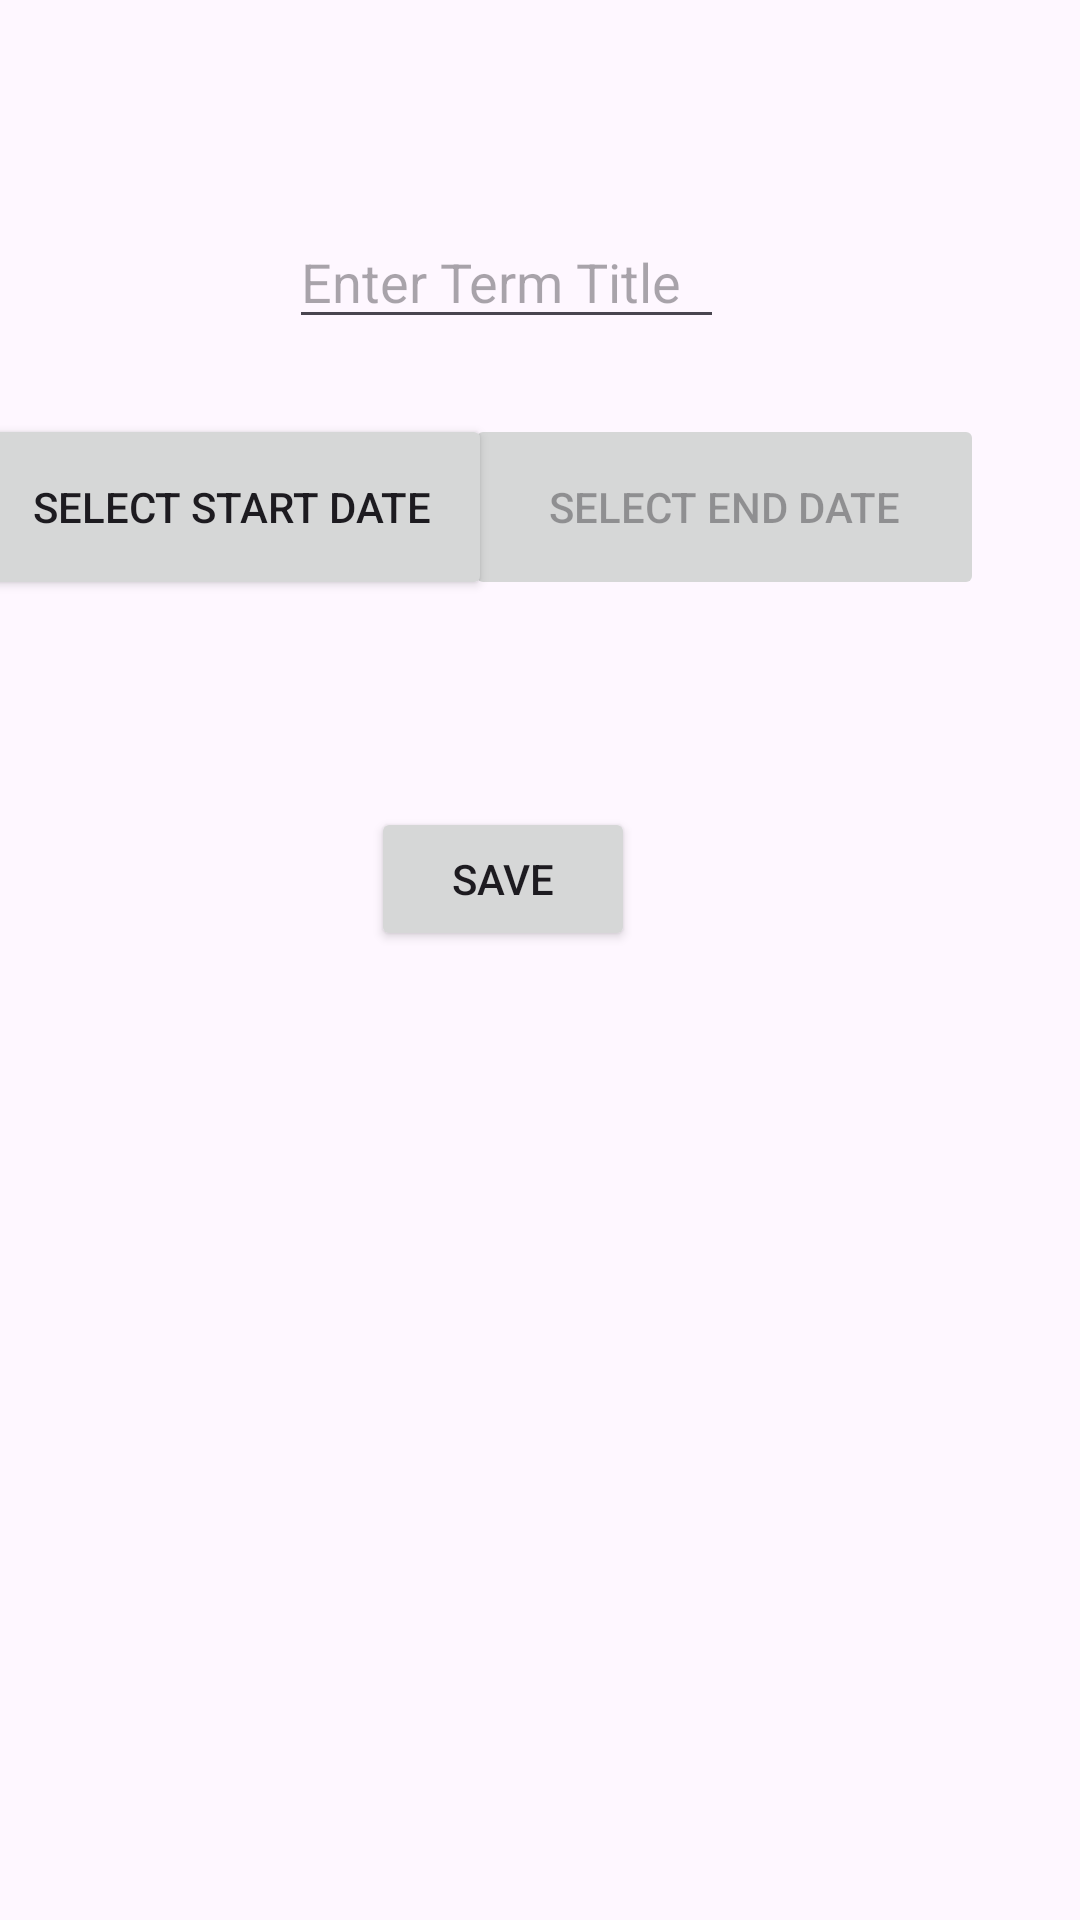

Android layout source for this screen:
<!-- AndroidManifest.xml: application theme Theme.ABM2 -->
<!-- res/layout/activity_term_create.xml -->
<?xml version="1.0" encoding="utf-8"?>
<androidx.constraintlayout.widget.ConstraintLayout xmlns:android="http://schemas.android.com/apk/res/android"
    xmlns:app="http://schemas.android.com/apk/res-auto"
    xmlns:tools="http://schemas.android.com/tools"
    android:id="@+id/main"
    android:layout_width="match_parent"
    android:layout_height="match_parent"
    tools:context=".TermCreate">

    <Button
        android:id="@+id/endDate"
        android:layout_width="173dp"
        android:layout_height="62dp"
        android:layout_marginTop="25dp"
        android:layout_marginEnd="32dp"
        android:text="Select End Date"
        android:enabled="false"
        app:layout_constraintEnd_toEndOf="parent"
        app:layout_constraintTop_toBottomOf="@+id/termName" />

    <EditText
        android:id="@+id/termName"
        android:layout_width="145dp"
        android:layout_height="41dp"
        android:layout_marginTop="72dp"
        android:ems="10"
        android:gravity="start|top"
        android:hint="Enter Term Title"
        android:inputType="textMultiLine"
        app:layout_constraintEnd_toEndOf="parent"
        app:layout_constraintHorizontal_bias="0.448"
        app:layout_constraintStart_toStartOf="parent"
        app:layout_constraintTop_toTopOf="parent" />

    <Button
        android:id="@+id/saveTerms"
        android:layout_width="wrap_content"
        android:layout_height="wrap_content"
        android:layout_marginTop="156dp"
        android:onClick="saveTermInfo"
        android:text="Save"
        app:layout_constraintEnd_toEndOf="parent"
        app:layout_constraintHorizontal_bias="0.455"
        app:layout_constraintStart_toStartOf="parent"
        app:layout_constraintTop_toBottomOf="@+id/termName" />

    <Button
        android:id="@+id/startDate"
        android:layout_width="173dp"
        android:layout_height="62dp"
        android:layout_marginStart="16dp"
        android:layout_marginTop="25dp"
        android:layout_marginEnd="17dp"
        android:text="Select Start Date"
        app:layout_constraintEnd_toStartOf="@+id/endDate"
        app:layout_constraintStart_toStartOf="parent"
        app:layout_constraintTop_toBottomOf="@+id/termName" />

</androidx.constraintlayout.widget.ConstraintLayout>
<!-- resources referenced by this layout -->
<resources>
  <style name="Theme.ABM2" parent="Base.Theme.ABM2" />
  <style name="Base.Theme.ABM2" parent="Theme.Material3.DayNight">
          
          
      </style>
</resources>
